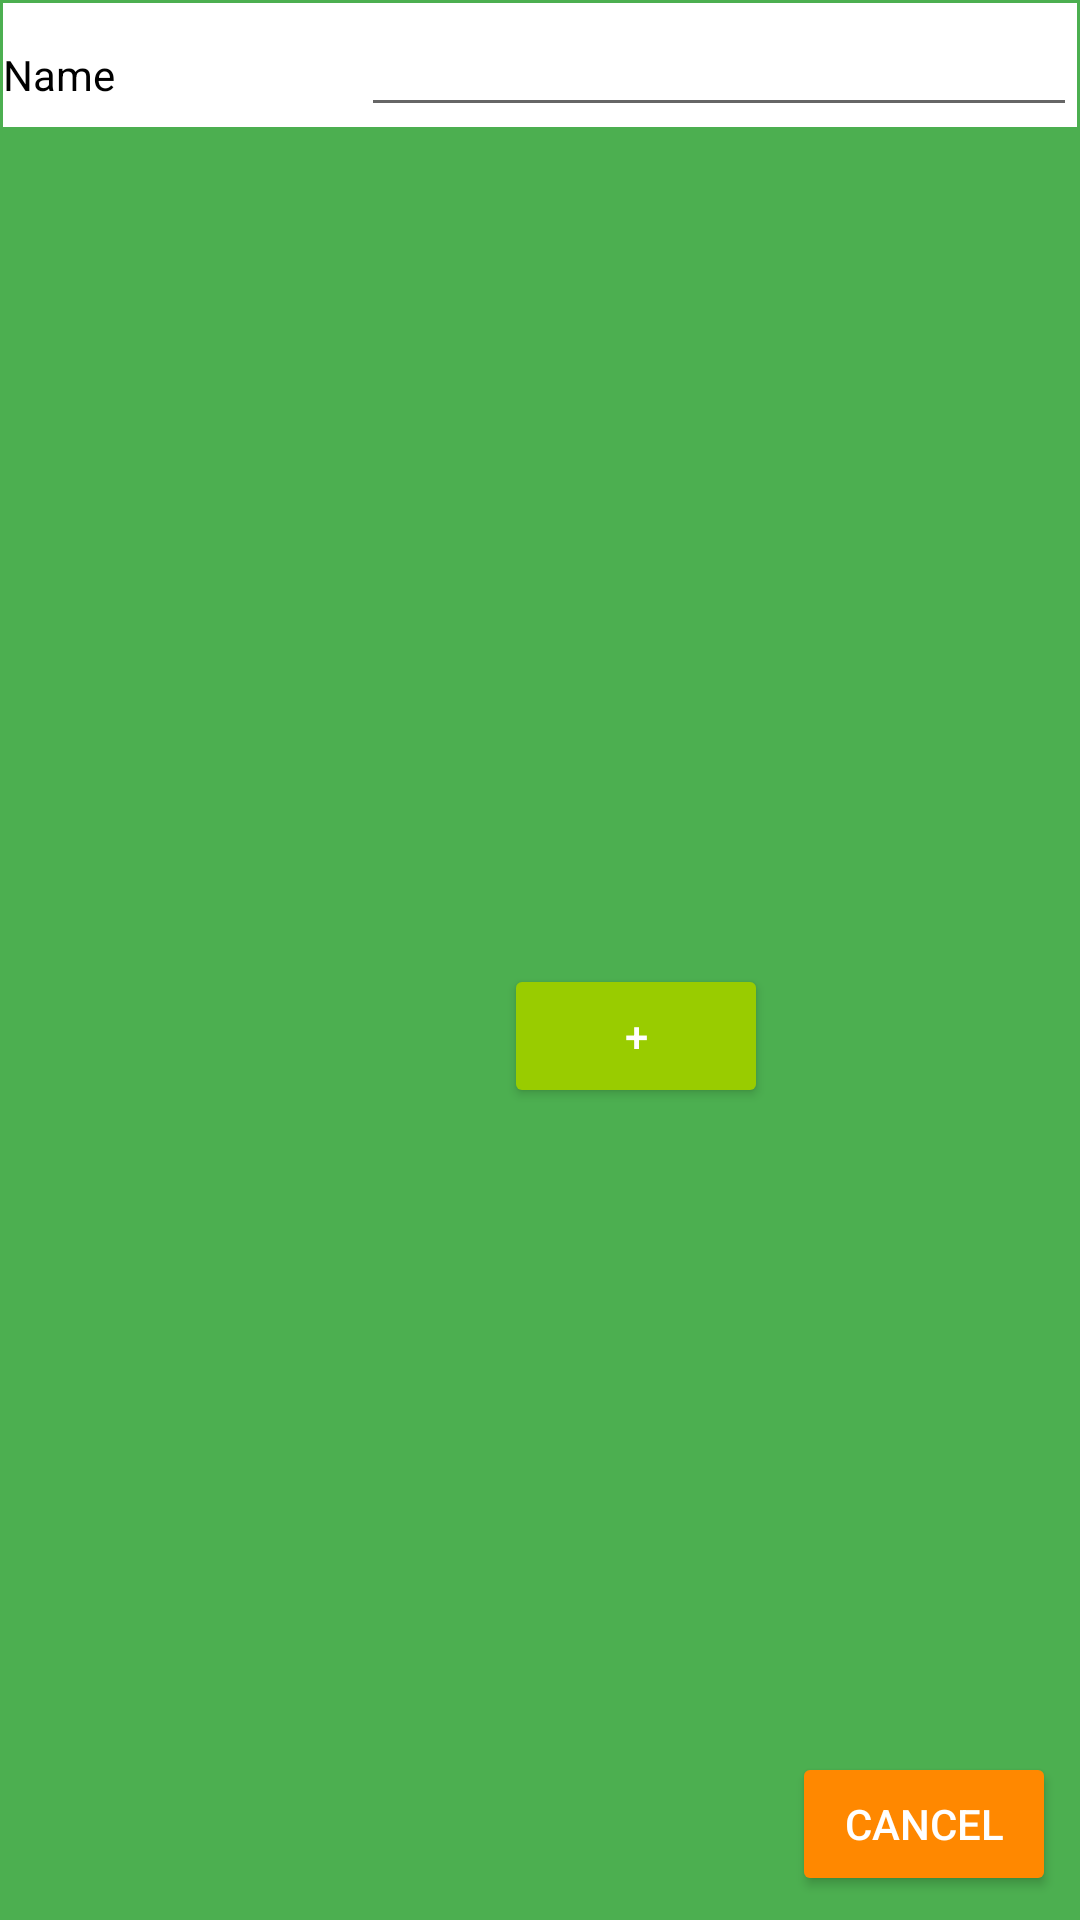

Here is an Android app screen rendered from its layout file. Give the layout XML and the strings, colors and styles it references.
<!-- AndroidManifest.xml: application theme AppTheme -->
<!-- res/layout/new_list.xml -->
<?xml version="1.0" encoding="utf-8"?>
<android.support.constraint.ConstraintLayout xmlns:android="http://schemas.android.com/apk/res/android"
    xmlns:app="http://schemas.android.com/apk/res-auto"
    xmlns:tools="http://schemas.android.com/tools"
    android:layout_width="match_parent"
    android:layout_height="wrap_content"
    android:layout_margin="10dp"
    android:background="@color/colorPrimary">
    

    <LinearLayout
        android:id="@+id/linearLayout"
        android:layout_width="match_parent"
        android:layout_height="wrap_content"
        android:layout_margin="1dp"
        android:layout_marginEnd="8dp"
        android:layout_marginStart="8dp"
        android:layout_marginTop="8dp"
        android:background="#ffffff"
        android:descendantFocusability="beforeDescendants"
        android:focusableInTouchMode="true"
        app:layout_constraintEnd_toEndOf="parent"
        app:layout_constraintStart_toEndOf="@+id/button_save"
        app:layout_constraintTop_toTopOf="parent">

        <TextView
            android:id="@+id/new_list_label"
            android:layout_width="0dp"
            android:layout_height="wrap_content"
            android:layout_weight="3"
            android:ems="10"
            android:selectAllOnFocus="true"
            android:singleLine="true"
            android:text="@string/name"
            android:textColor="#000000" />

        <EditText
            android:id="@+id/new_list_input"
            android:layout_width="0dp"
            android:layout_height="wrap_content"
            android:layout_weight="6"
            android:ems="10"
            android:gravity="right"
            android:inputType="text"
            android:selectAllOnFocus="true"
            android:singleLine="true"
            android:textColor="#000000" />
    </LinearLayout>

    <Button
        android:id="@+id/create_list"
        style="@style/Widget.AppCompat.Button.Colored"
        android:layout_width="wrap_content"
        android:layout_height="wrap_content"
        android:layout_marginBottom="8dp"
        android:layout_marginEnd="8dp"
        android:layout_marginTop="16dp"
        android:backgroundTint="@android:color/holo_green_light"
        android:elevation="8dp"
        android:text="@string/add"
        app:layout_constraintBottom_toBottomOf="parent"
        app:layout_constraintEnd_toStartOf="@+id/cancel_list"
        app:layout_constraintTop_toBottomOf="@+id/linearLayout" />

    <Button
        android:id="@+id/cancel_list"
        style="@style/Widget.AppCompat.Button.Colored"
        android:layout_width="wrap_content"
        android:layout_height="wrap_content"
        android:layout_marginBottom="8dp"
        android:layout_marginEnd="8dp"
        android:backgroundTint="@android:color/holo_orange_dark"
        android:elevation="8dp"
        android:text="@string/cancel"
        app:layout_constraintBottom_toBottomOf="parent"
        app:layout_constraintEnd_toEndOf="parent" />

</android.support.constraint.ConstraintLayout>
<!-- resources referenced by this layout -->
<resources>
  <color name="colorPrimary">#4CAF50</color>
  <string name="add" translatable="false">+</string>
  <string name="cancel">Cancel</string>
  <string name="name">Name</string>
  <style name="AppTheme" parent="Theme.AppCompat.Light.NoActionBar">
          
          <item name="colorPrimary">@color/colorPrimary</item>
          <item name="colorPrimaryDark">@color/colorPrimaryDark</item>
          <item name="colorAccent">@color/colorPrimary</item>
          <item name="android:navigationBarColor">@color/colorPrimary</item>
          <item name="popupTheme">@style/PopupTheme</item>
      </style>
  <color name="colorPrimaryDark">#2E7D32</color>
  <style name="PopupTheme" parent="Theme.AppCompat.Light">
          <item name="android:background">@color/colorBackground</item>
          <item name="android:textColor">@color/colorItem</item>
      </style>
  <color name="colorBackground">#FFFFFF</color>
  <color name="colorItem">#000000</color>
</resources>
